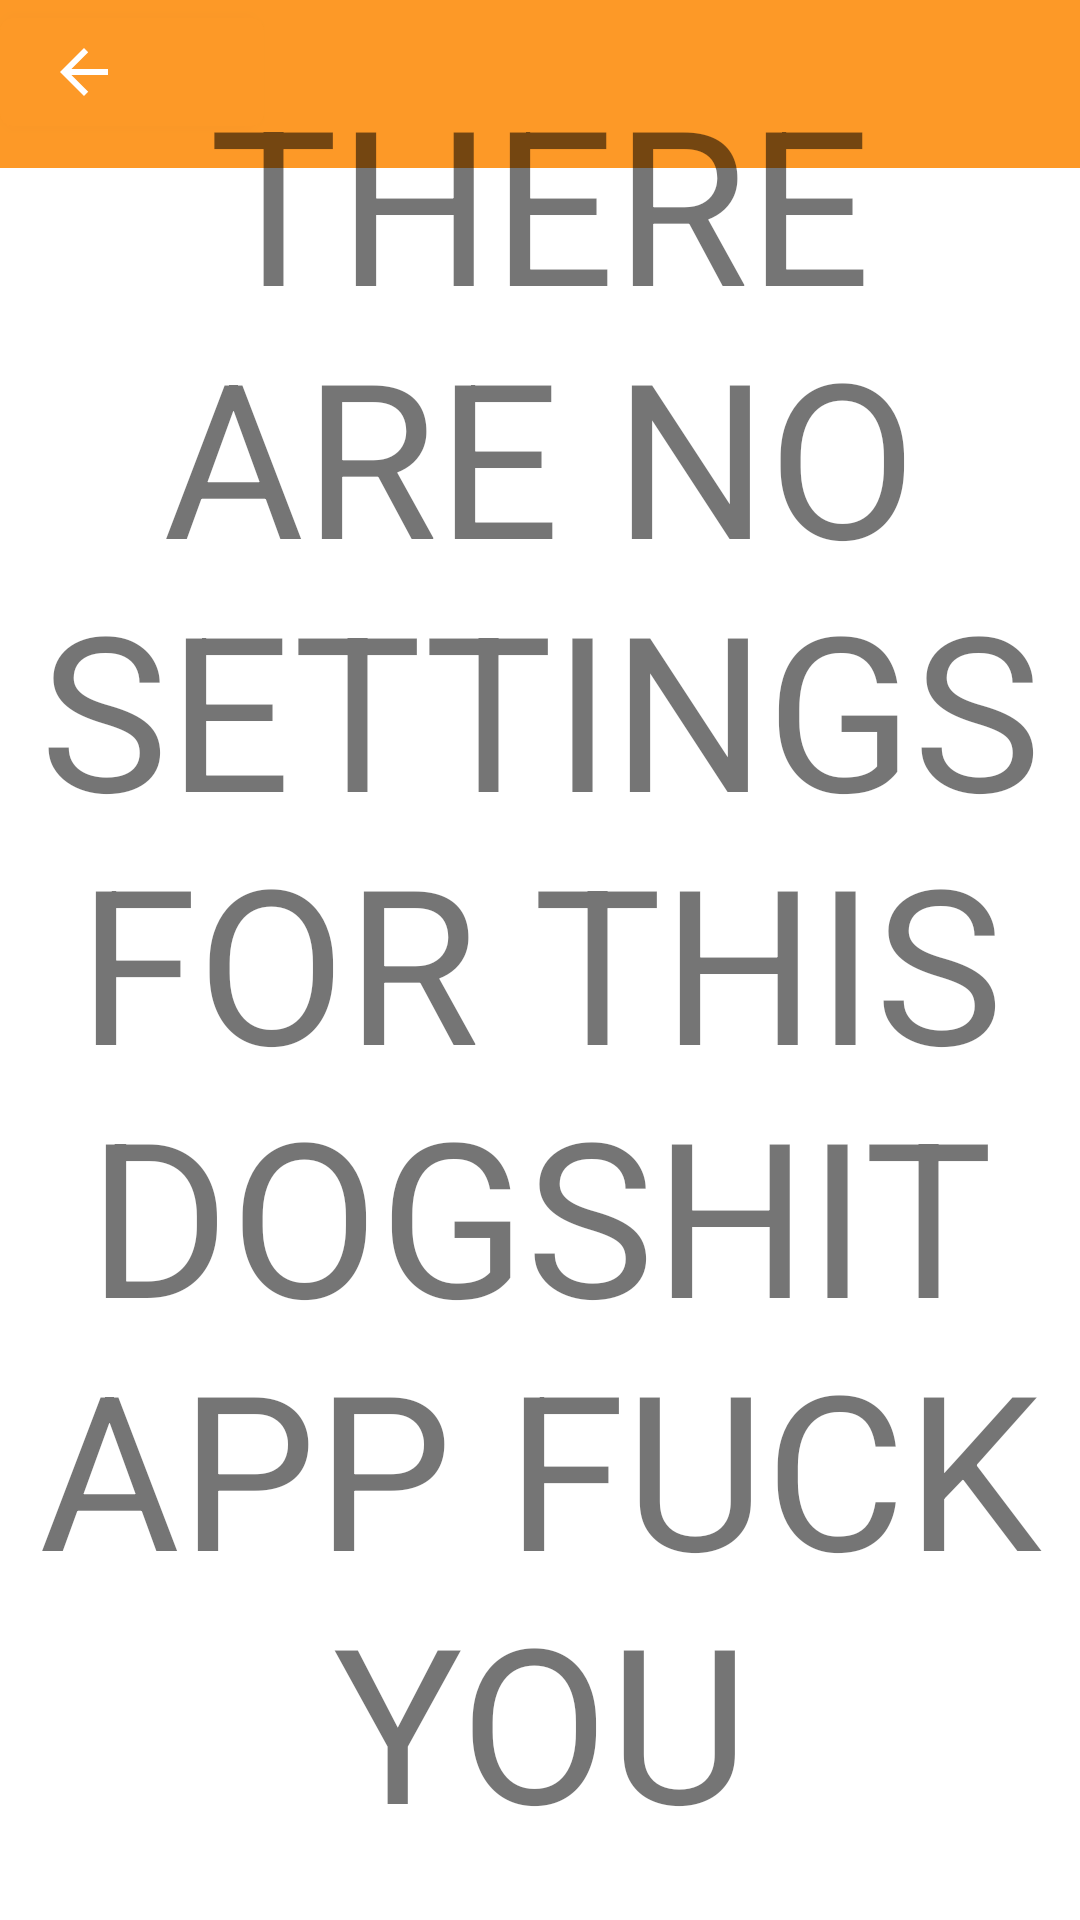

Here is an Android app screen rendered from its layout file. Give the layout XML and the strings, colors and styles it references.
<!-- AndroidManifest.xml: application theme Theme.Memer -->
<!-- res/layout/activity_settingslol.xml -->
<?xml version="1.0" encoding="utf-8"?>
<androidx.constraintlayout.widget.ConstraintLayout xmlns:android="http://schemas.android.com/apk/res/android"
    xmlns:app="http://schemas.android.com/apk/res-auto"
    xmlns:tools="http://schemas.android.com/tools"
    android:layout_width="match_parent"
    android:layout_height="match_parent">

    <androidx.appcompat.widget.Toolbar
        android:id="@+id/toolbar2"
        android:layout_width="match_parent"
        android:layout_height="wrap_content"
        android:background="#FD9927"
        android:minHeight="?attr/actionBarSize" />

    <Button
        android:id="@+id/backers"
        android:layout_width="wrap_content"
        android:layout_height="wrap_content"
        android:backgroundTint="#FD9927"
        android:drawableStart="@drawable/abc_vector_test"
        app:icon="@drawable/abc_vector_test"
        app:layout_constraintStart_toStartOf="parent"
        app:layout_constraintTop_toTopOf="parent" />

    <TextView
        android:id="@+id/textView"
        android:layout_width="wrap_content"
        android:layout_height="wrap_content"
        android:text="THERE ARE NO SETTINGS FOR THIS DOGSHIT APP FUCK YOU"
        android:textAlignment="center"
        android:textSize="72sp"
        app:layout_constraintBottom_toBottomOf="parent"
        app:layout_constraintEnd_toEndOf="parent"
        app:layout_constraintStart_toStartOf="parent"
        app:layout_constraintTop_toTopOf="parent" />
</androidx.constraintlayout.widget.ConstraintLayout>
<!-- resources referenced by this layout -->
<resources>
  <style name="Theme.Memer" parent="Theme.MaterialComponents.DayNight.DarkActionBar">
          
          <item name="colorPrimary">@color/purple_500</item>
          <item name="colorPrimaryVariant">@color/purple_700</item>
          <item name="colorOnPrimary">@color/white</item>
          
          <item name="colorSecondary">@color/teal_200</item>
          <item name="colorSecondaryVariant">@color/teal_700</item>
          <item name="colorOnSecondary">@color/black</item>
          
          <item name="android:statusBarColor" tools:targetApi="l">?attr/colorPrimaryVariant</item>
          
      </style>
  <color name="purple_500">#FF6200EE</color>
  <color name="purple_700">#FF3700B3</color>
  <color name="white">#FFFFFFFF</color>
  <color name="teal_200">#FF03DAC5</color>
  <color name="teal_700">#FF018786</color>
  <color name="black">#FF000000</color>
</resources>
